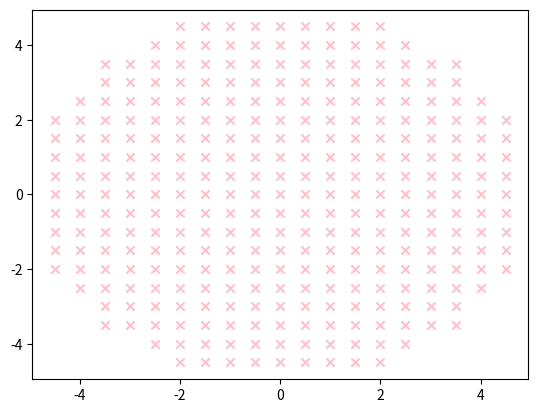

Generate this figure with matplotlib:
'''
Create scatter plot with a list comprehension
'''
import matplotlib.pyplot as plt
import numpy as np

t =[0.5*x-50 for x in range(200)]
points = [(x, y) for x in t for y in t if np.sqrt(x**2 + y**2) < 5]

for x, y in points:
    plt.scatter(x,y, marker='x', c='pink')

plt.show()
